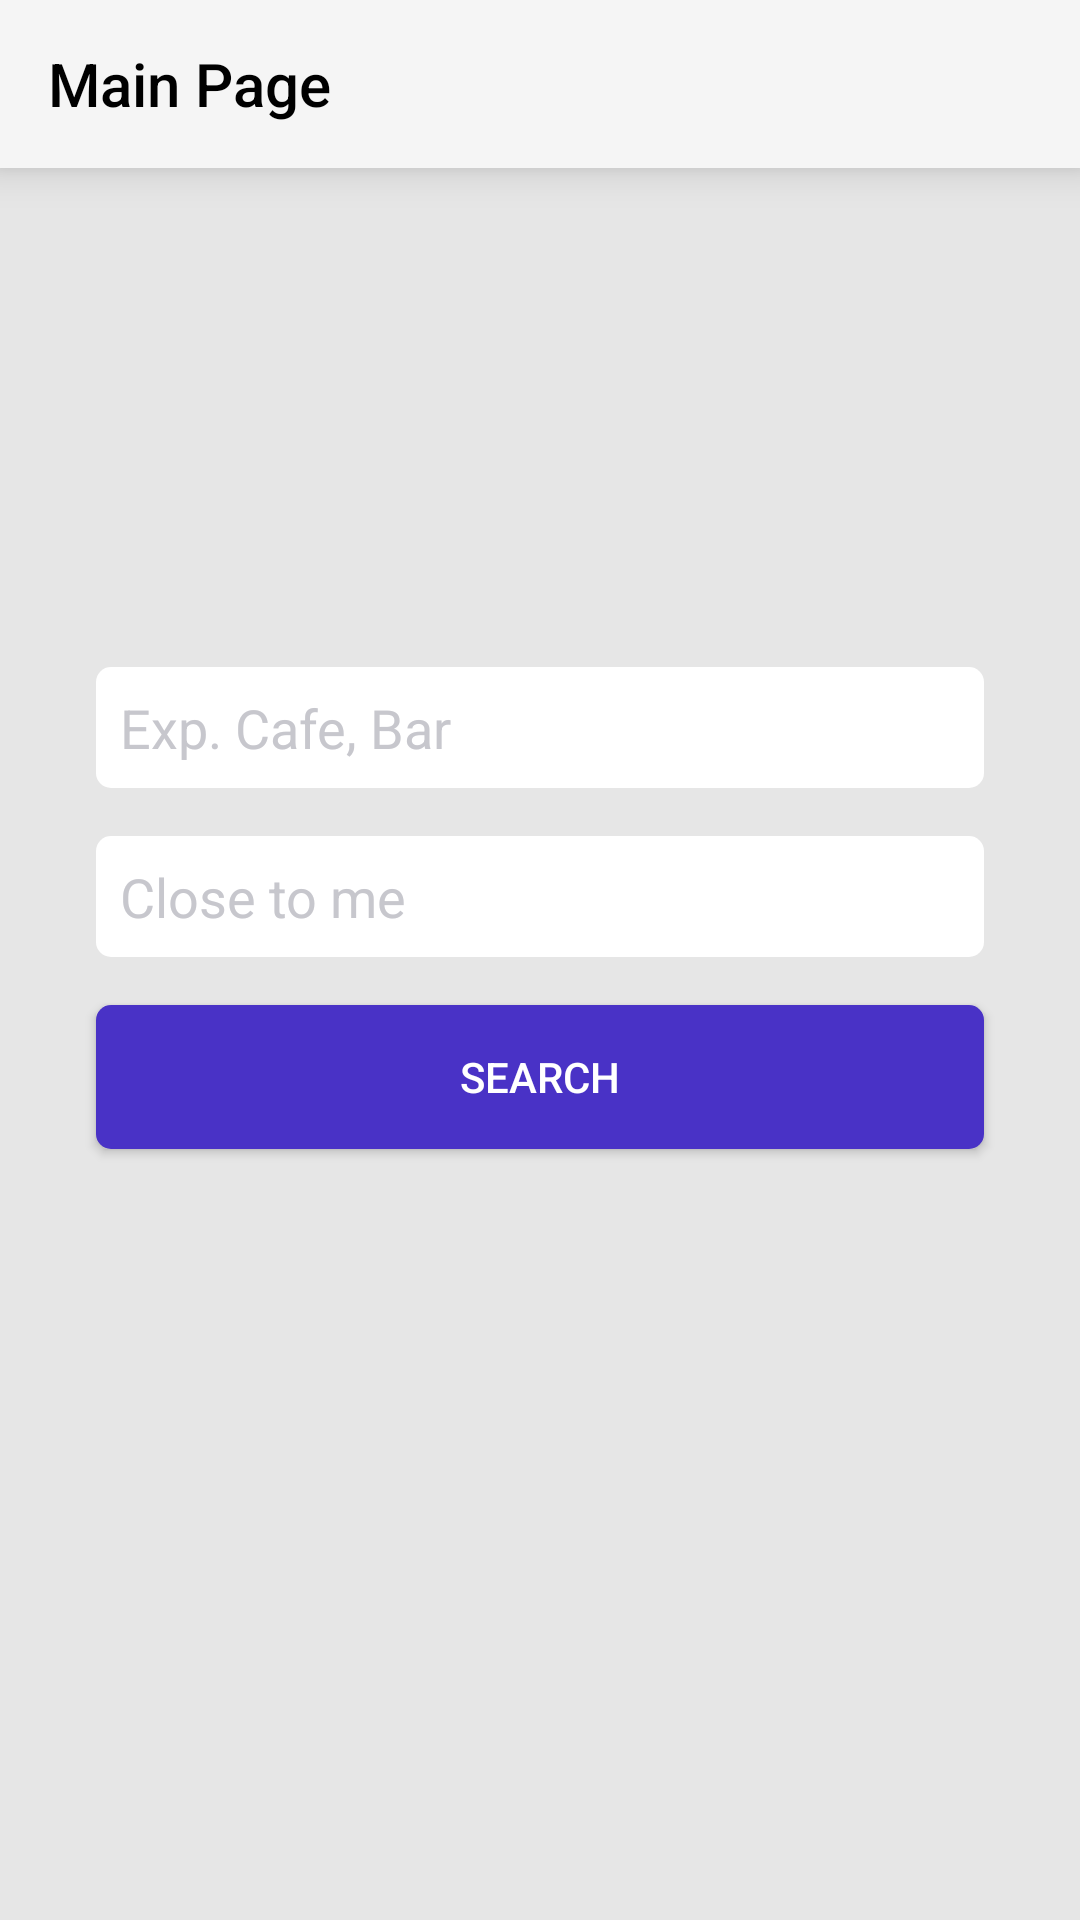

Layout XML and referenced resources for this Android screen:
<!-- AndroidManifest.xml: activity theme AppTheme.NoActionBar -->
<!-- res/layout/activity_main.xml -->
<?xml version="1.0" encoding="utf-8"?>
<layout xmlns:android="http://schemas.android.com/apk/res/android"
    xmlns:app="http://schemas.android.com/apk/res-auto"
    xmlns:tools="http://schemas.android.com/tools">


    <data>

        <variable
            name="viewModel"
            type="com.kuloglu.foursquareandroid.ui.main.MainActivityViewModel" />
    </data>


    <android.support.constraint.ConstraintLayout
        android:id="@+id/rootView"
        android:layout_width="match_parent"
        android:layout_height="match_parent"
        android:fitsSystemWindows="true"
        android:background="@color/windowBackground"
        tools:context=".ui.main.MainActivity">


        <android.support.v7.widget.Toolbar
            android:id="@+id/mainToolbar"
            android:layout_width="match_parent"
            android:layout_height="wrap_content"
            android:background="@color/toolbarwBackground"
            android:elevation="8dp"
            android:minHeight="?attr/actionBarSize"
            android:theme="?attr/actionBarTheme"
            app:layout_constraintBottom_toBottomOf="parent"
            app:layout_constraintEnd_toEndOf="parent"
            app:layout_constraintStart_toStartOf="parent"
            app:layout_constraintTop_toTopOf="parent"
            app:layout_constraintVertical_bias="0.0"
            app:title="@string/main_page"
            app:titleTextColor="@color/black" />

        <EditText
            android:id="@+id/exp"
            android:layout_width="0dp"
            android:layout_height="wrap_content"
            android:layout_marginBottom="8dp"
            android:layout_marginEnd="32dp"
            android:layout_marginStart="32dp"
            android:layout_marginTop="8dp"
            android:background="@drawable/rounded_white_bg"
            android:ems="10"
            android:hint="@string/exp_cafe_bar"
            android:inputType="textPersonName"
            android:padding="8dp"
            android:textColorHint="@color/hintColor"
            app:layout_constraintBottom_toBottomOf="parent"
            app:layout_constraintEnd_toEndOf="parent"
            app:layout_constraintStart_toStartOf="parent"
            app:layout_constraintTop_toBottomOf="@+id/mainToolbar"
            app:layout_constraintVertical_bias="0.3" />

        <EditText
            android:id="@+id/closeToMe"
            android:layout_width="0dp"
            android:layout_height="wrap_content"
            android:layout_marginBottom="8dp"
            android:layout_marginTop="16dp"
            android:background="@drawable/rounded_white_bg"
            android:ems="10"
            android:hint="@string/close_to_me"
            android:inputType="textPersonName"
            android:padding="8dp"
            android:textColorHint="@color/hintColor"
            app:layout_constraintBottom_toBottomOf="parent"
            app:layout_constraintEnd_toEndOf="@+id/exp"
            app:layout_constraintStart_toStartOf="@+id/exp"
            app:layout_constraintTop_toBottomOf="@+id/exp"
            app:layout_constraintVertical_bias="0.0" />

        <Button
            android:id="@+id/button"
            android:layout_width="0dp"
            android:layout_height="wrap_content"
            android:layout_marginBottom="8dp"
            android:layout_marginTop="16dp"
            android:background="@drawable/rounded_blue_bg"
            android:drawableStart="@drawable/ic_search_white_24dp"
            android:foreground="?selectableItemBackground"
            android:padding="8dp"
            android:text="@string/search"
            android:textColor="@color/white"
            app:layout_constraintBottom_toBottomOf="parent"
            app:layout_constraintEnd_toEndOf="@+id/closeToMe"
            app:layout_constraintStart_toStartOf="@+id/closeToMe"
            app:layout_constraintTop_toBottomOf="@+id/closeToMe"
            app:layout_constraintVertical_bias="0.0" />
    </android.support.constraint.ConstraintLayout>
</layout>
<!-- resources referenced by this layout -->
<resources>
  <color name="black">#000000</color>
  <color name="hintColor">#C7C7CD</color>
  <color name="toolbarwBackground">#f5f5f5</color>
  <color name="white">#FFFFFF</color>
  <color name="windowBackground">#e6e6e6</color>
  <!-- drawable rounded_blue_bg (drawable) -->
  <?xml version="1.0" encoding="utf-8"?>
  <layer-list xmlns:android="http://schemas.android.com/apk/res/android">
  
      <item android:id="@android:id/background">
          <shape>
              <corners android:radius="5dp" />
              <solid android:color="#4932C6" />
  
          </shape>
      </item>
  </layer-list>
  <!-- drawable rounded_white_bg (drawable) -->
  <?xml version="1.0" encoding="utf-8"?>
  <layer-list xmlns:android="http://schemas.android.com/apk/res/android">
  
      <item android:id="@android:id/background">
          <shape>
              <corners android:radius="5dp" />
              <solid android:color="#ffffff" />
  
          </shape>
      </item>
  </layer-list>
  <string name="close_to_me">Close to me</string>
  <string name="exp_cafe_bar">Exp. Cafe, Bar</string>
  <string name="main_page">Main Page</string>
  <string name="search">Search</string>
  <style name="AppTheme.NoActionBar">
          <item name="windowActionBar">false</item>
          <item name="windowNoTitle">true</item>
      </style>
</resources>
